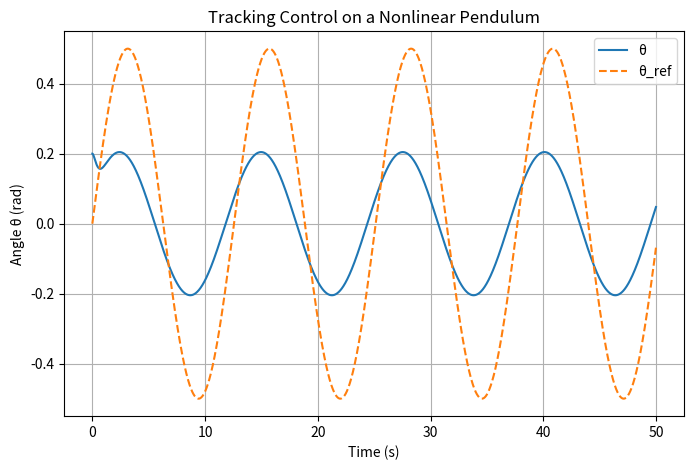
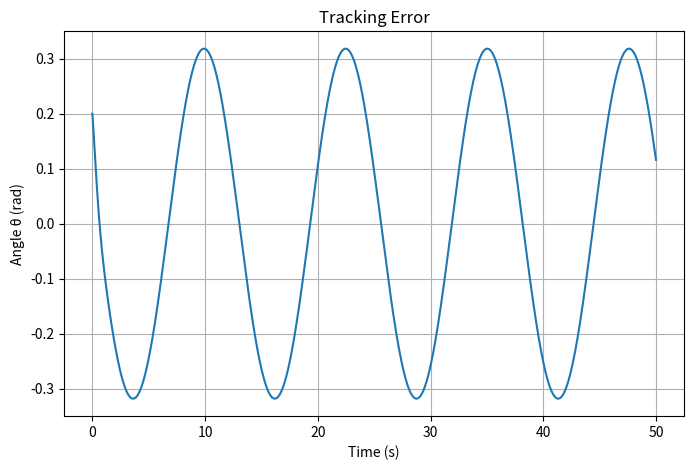
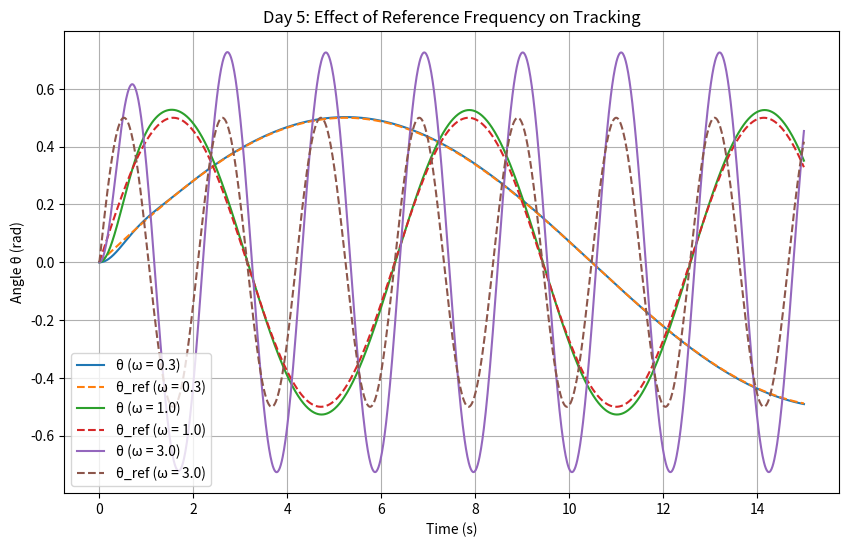
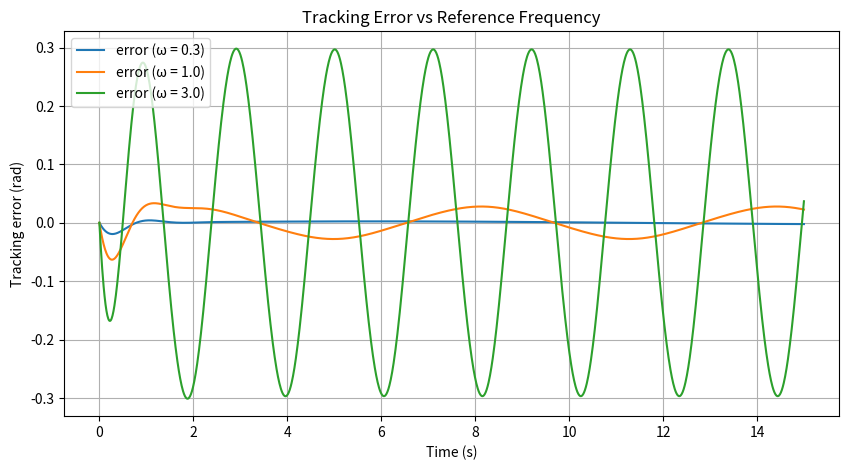
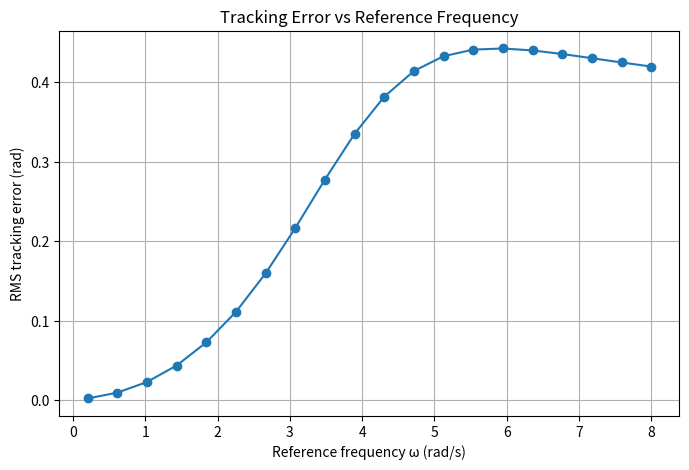
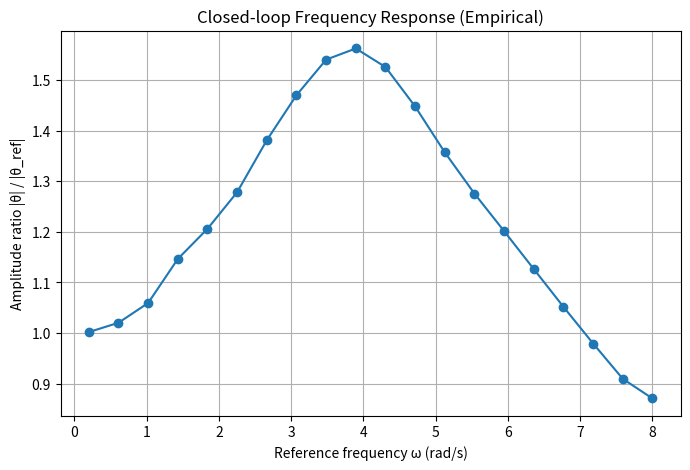

Source code (Python) for these figures, in order:
# Previous: θ → 0
# Goal: θ(t) → θ_ref(t)

import numpy as np
import matplotlib.pyplot as plt

g = 9.81
l = 1.0

def pendulum_nonlinear_dynamics(state, u):
    theta, omega = state
    dtheta = omega
    domega = - (g / l) * np.sin(theta) + u
    return np.array([dtheta, domega])

# θ_ref(t) = A * sin(ω t)
def reference(t):
    A = 0.5
    w = 0.5
    theta_ref = A * np.sin(w * t)
    omega_ref = A * w * np.cos(w * t)
    return theta_ref, omega_ref

# We want PD control know where I want to go
def pd_tracking_control(state, t, Kp, Kd):
    theta, omega = state
    theta_ref, omega_ref = reference(t)

    e = theta - theta_ref
    e_dot = omega - omega_ref

    u = -Kp * e - Kd * e_dot
    return u

def rk4_control_simulation(x0, dt, T, Kp, Kd):
    time = np.arange(0, T, dt)
    state = np.array(x0, dtype=float)
    trajectory = []
    reference_traj = []

    for t in time:
        trajectory.append(state.copy())

        theta_ref, _ = reference(t)
        reference_traj.append(theta_ref)

        u = pd_tracking_control(state, t, Kp, Kd)

        k1 = pendulum_nonlinear_dynamics(state, u)
        k2 = pendulum_nonlinear_dynamics(state + 0.5 * dt * k1, u)
        k3 = pendulum_nonlinear_dynamics(state + 0.5 * dt * k2, u)
        k4 = pendulum_nonlinear_dynamics(state + dt * k3, u)

        state = state + (dt / 6.0) * (k1 + 2 * k2 + 2 * k3 + k4)

    return time, np.array(trajectory), np.array(reference_traj)

dt = 0.01
T = 50.0
x0 = [0.2, 0.0]

Kp = 5.0
Kd = 7.0

time, traj, ref = rk4_control_simulation(x0, dt, T, Kp, Kd)

plt.figure(figsize=(8, 5))
plt.plot(time, traj[:, 0], label = "θ")
plt.plot(time, ref, "--", label = "θ_ref")
plt.xlabel("Time (s)")
plt.ylabel("Angle θ (rad)")
plt.title("Tracking Control on a Nonlinear Pendulum")
plt.legend()
plt.grid()
plt.show()

plt.figure(figsize=(8, 5))
plt.plot(time, traj[:, 0] - ref)
plt.xlabel("Time (s)")
plt.ylabel("Angle θ (rad)")
plt.title("Tracking Error")
plt.grid()
plt.show()


# Experiments: Change reference frequency
def reference(t, A= 0.5, w = 0.5):
    theta_ref = A * np.sin(w * t)
    omega_ref = A * w * np.cos(w * t)
    return theta_ref, omega_ref

# We want PD control know where I want to go
def pd_tracking_control(state, t, Kp, Kd, w):
    theta, omega = state
    theta_ref, omega_ref = reference(t, w = w)

    e = theta - theta_ref
    e_dot = omega - omega_ref

    u = -Kp * e - Kd * e_dot + (g/l)*np.sin(theta_ref) # Add gravity feedforward compensation.
    return u

def rk4_control_simulation(x0, dt, T, Kp, Kd, w):
    time = np.arange(0, T, dt)
    state = np.array(x0, dtype=float)
    trajectory = []
    reference_traj = []

    for t in time:
        trajectory.append(state.copy())

        theta_ref, _ = reference(t, w=w)
        reference_traj.append(theta_ref)

        u = pd_tracking_control(state, t, Kp, Kd, w)

        k1 = pendulum_nonlinear_dynamics(state, u)
        k2 = pendulum_nonlinear_dynamics(state + 0.5 * dt * k1, u)
        k3 = pendulum_nonlinear_dynamics(state + 0.5 * dt * k2, u)
        k4 = pendulum_nonlinear_dynamics(state + dt * k3, u)

        state = state + (dt / 6.0) * (k1 + 2 * k2 + 2 * k3 + k4)

    return time, np.array(trajectory), np.array(reference_traj)

dt = 0.01
T = 15.0
x0 = [0.0, 0.0]

Kp = 10.0
Kd = 4.0

frequencies = [0.3, 1.0, 3.0]

plt.figure(figsize=(10, 6))

for w in frequencies:
    time, traj, ref = rk4_control_simulation(
        x0=x0, dt=dt, T=T, Kp=Kp, Kd=Kd, w=w)
    plt.plot(time, traj[:, 0], label = f"θ (ω = {w})")
    plt.plot(time, ref, "--", label=f"θ_ref (ω = {w})")


plt.xlabel("Time (s)")
plt.ylabel("Angle θ (rad)")
plt.title("Day 5: Effect of Reference Frequency on Tracking")
plt.legend()
plt.grid()
plt.show()

# Plot tracking error
plt.figure(figsize=(10, 5))
for w in frequencies:
    time, traj, ref = rk4_control_simulation(
        x0=x0, dt=dt, T=T, Kp=Kp, Kd=Kd, w=w)
    error = traj[:, 0] - ref
    plt.plot(time, error, label=f"error (ω = {w})")

plt.xlabel("Time (s)")
plt.ylabel("Tracking error (rad)")
plt.title("Tracking Error vs Reference Frequency")
plt.legend()
plt.grid()
plt.show()

# Day 6: Quantify tracking error vs frequency
frequencies = np.linspace(0.2, 8.0, 20)
error_rms = []

for w in frequencies:
    time, traj, ref = rk4_control_simulation(
        x0=x0, dt=dt, T=T, Kp=Kp, Kd=Kd, w=w)

    error = traj[:, 0] - ref
    rms = np.sqrt(np.mean(error**2))
    error_rms.append(rms)

plt.figure(figsize=(8,5))
plt.plot(frequencies, error_rms, marker='o')
plt.xlabel("Reference frequency ω (rad/s)")
plt.ylabel("RMS tracking error (rad)")
plt.title("Tracking Error vs Reference Frequency")
plt.grid()
plt.show()

# Amplitude of reference vs Amplitude of actuall
amp_ratio = []

for w in frequencies:
    time, traj, ref = rk4_control_simulation(
        x0=x0, dt=dt, T=T, Kp=Kp, Kd=Kd, w=w)

    amp_theta = np.max(np.abs(traj[:, 0]))
    amp_ref = np.max(np.abs(ref))
    amp_ratio.append(amp_theta / amp_ref)

plt.figure(figsize=(8,5))
plt.plot(frequencies, amp_ratio, marker='o')
plt.xlabel("Reference frequency ω (rad/s)")
plt.ylabel("Amplitude ratio |θ| / |θ_ref|")
plt.title("Closed-loop Frequency Response (Empirical)")
plt.grid()
plt.show()